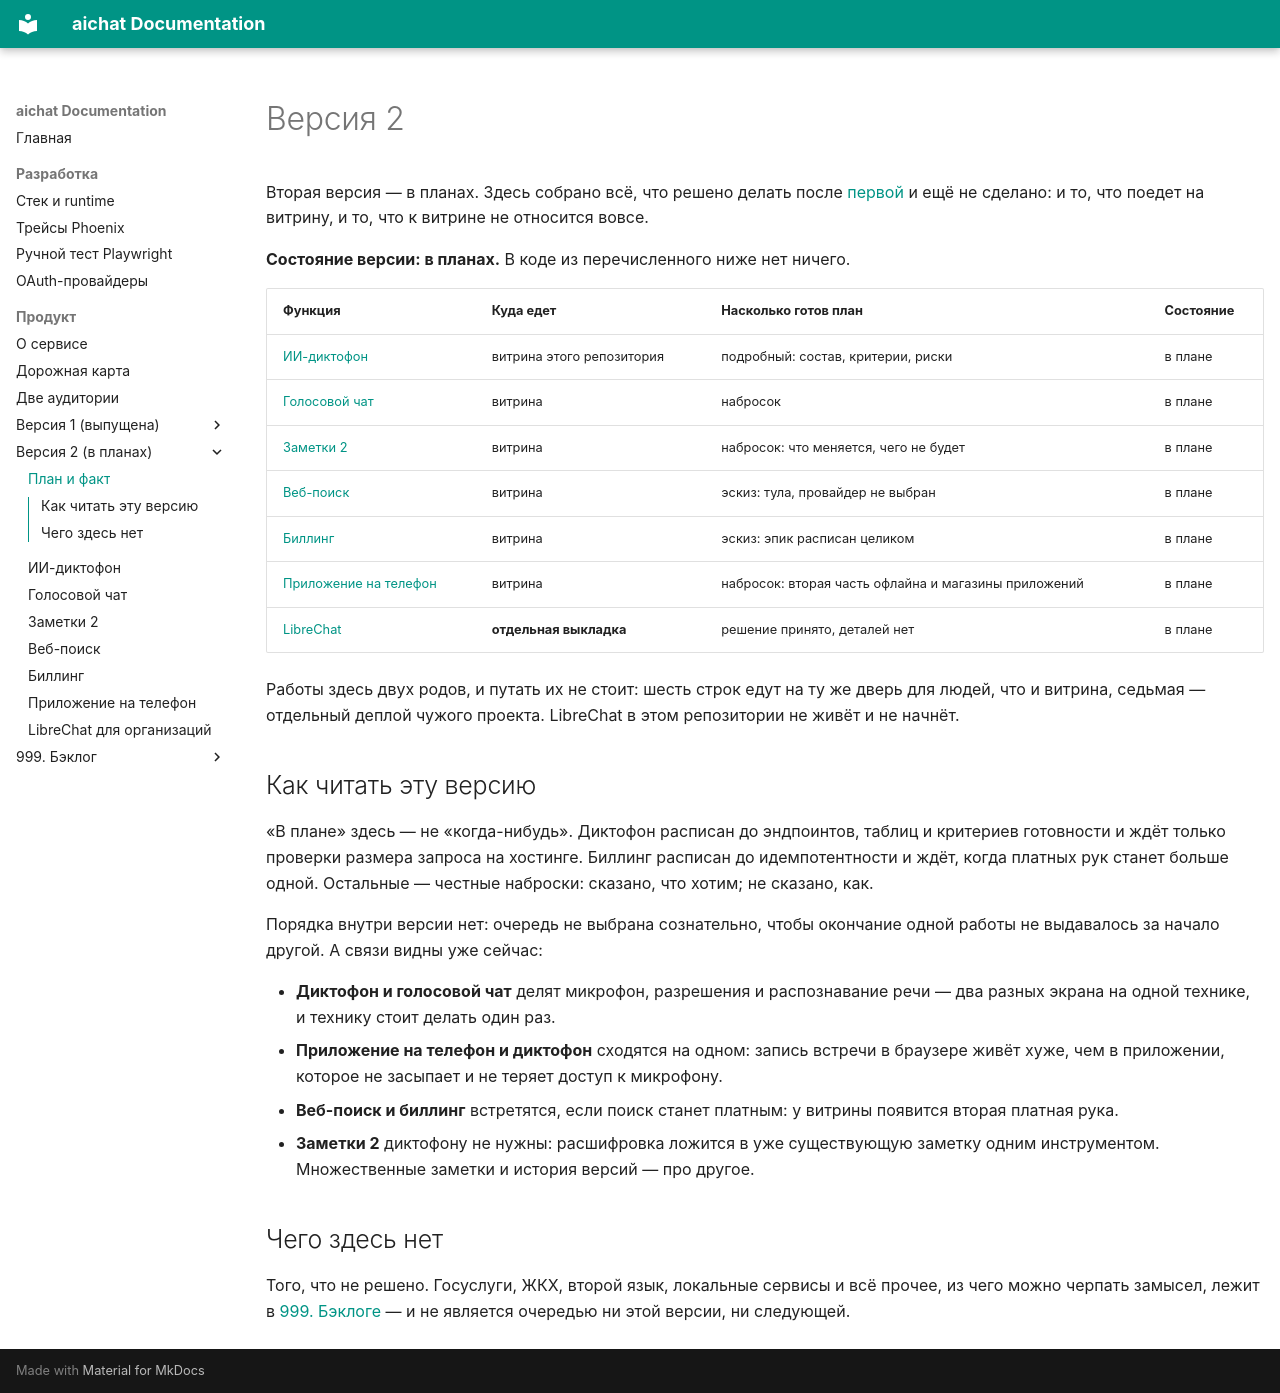

repository: ladyka/aichat · page: product/v2/index.html · generator: mkdocs

# Версия 2

Вторая версия — в планах. Здесь собрано всё, что решено делать после [первой](../v1/index.md) и ещё не сделано: и то, что поедет на витрину, и то, что к витрине не относится вовсе.

**Состояние версии: в планах.** В коде из перечисленного ниже нет ничего.

| Функция | Куда едет | Насколько готов план | Состояние |
|---------|-----------|----------------------|-----------|
| [ИИ-диктофон](dictaphone.md) | витрина этого репозитория | подробный: состав, критерии, риски | в плане |
| [Голосовой чат](voice.md) | витрина | набросок | в плане |
| [Заметки 2](notes2.md) | витрина | набросок: что меняется, чего не будет | в плане |
| [Веб-поиск](websearch.md) | витрина | эскиз: тула, провайдер не выбран | в плане |
| [Биллинг](billing.md) | витрина | эскиз: эпик расписан целиком | в плане |
| [Приложение на телефон](pwa.md) | витрина | набросок: вторая часть офлайна и магазины приложений | в плане |
| [LibreChat](librechat.md) | **отдельная выкладка** | решение принято, деталей нет | в плане |

Работы здесь двух родов, и путать их не стоит: шесть строк едут на ту же дверь для людей, что и витрина, седьмая — отдельный деплой чужого проекта. LibreChat в этом репозитории не живёт и не начнёт.

## Как читать эту версию

«В плане» здесь — не «когда-нибудь». Диктофон расписан до эндпоинтов, таблиц и критериев готовности и ждёт только проверки размера запроса на хостинге. Биллинг расписан до идемпотентности и ждёт, когда платных рук станет больше одной. Остальные — честные наброски: сказано, что хотим; не сказано, как.

Порядка внутри версии нет: очередь не выбрана сознательно, чтобы окончание одной работы не выдавалось за начало другой. А связи видны уже сейчас:

- **Диктофон и голосовой чат** делят микрофон, разрешения и распознавание речи — два разных экрана на одной технике, и технику стоит делать один раз.
- **Приложение на телефон и диктофон** сходятся на одном: запись встречи в браузере живёт хуже, чем в приложении, которое не засыпает и не теряет доступ к микрофону.
- **Веб-поиск и биллинг** встретятся, если поиск станет платным: у витрины появится вторая платная рука.
- **Заметки 2** диктофону не нужны: расшифровка ложится в уже существующую заметку одним инструментом. Множественные заметки и история версий — про другое.

## Чего здесь нет

Того, что не решено. Госуслуги, ЖКХ, второй язык, локальные сервисы и всё прочее, из чего можно черпать замысел, лежит в [999. Бэклоге](../v999.backlog/index.md) — и не является очередью ни этой версии, ни следующей.
